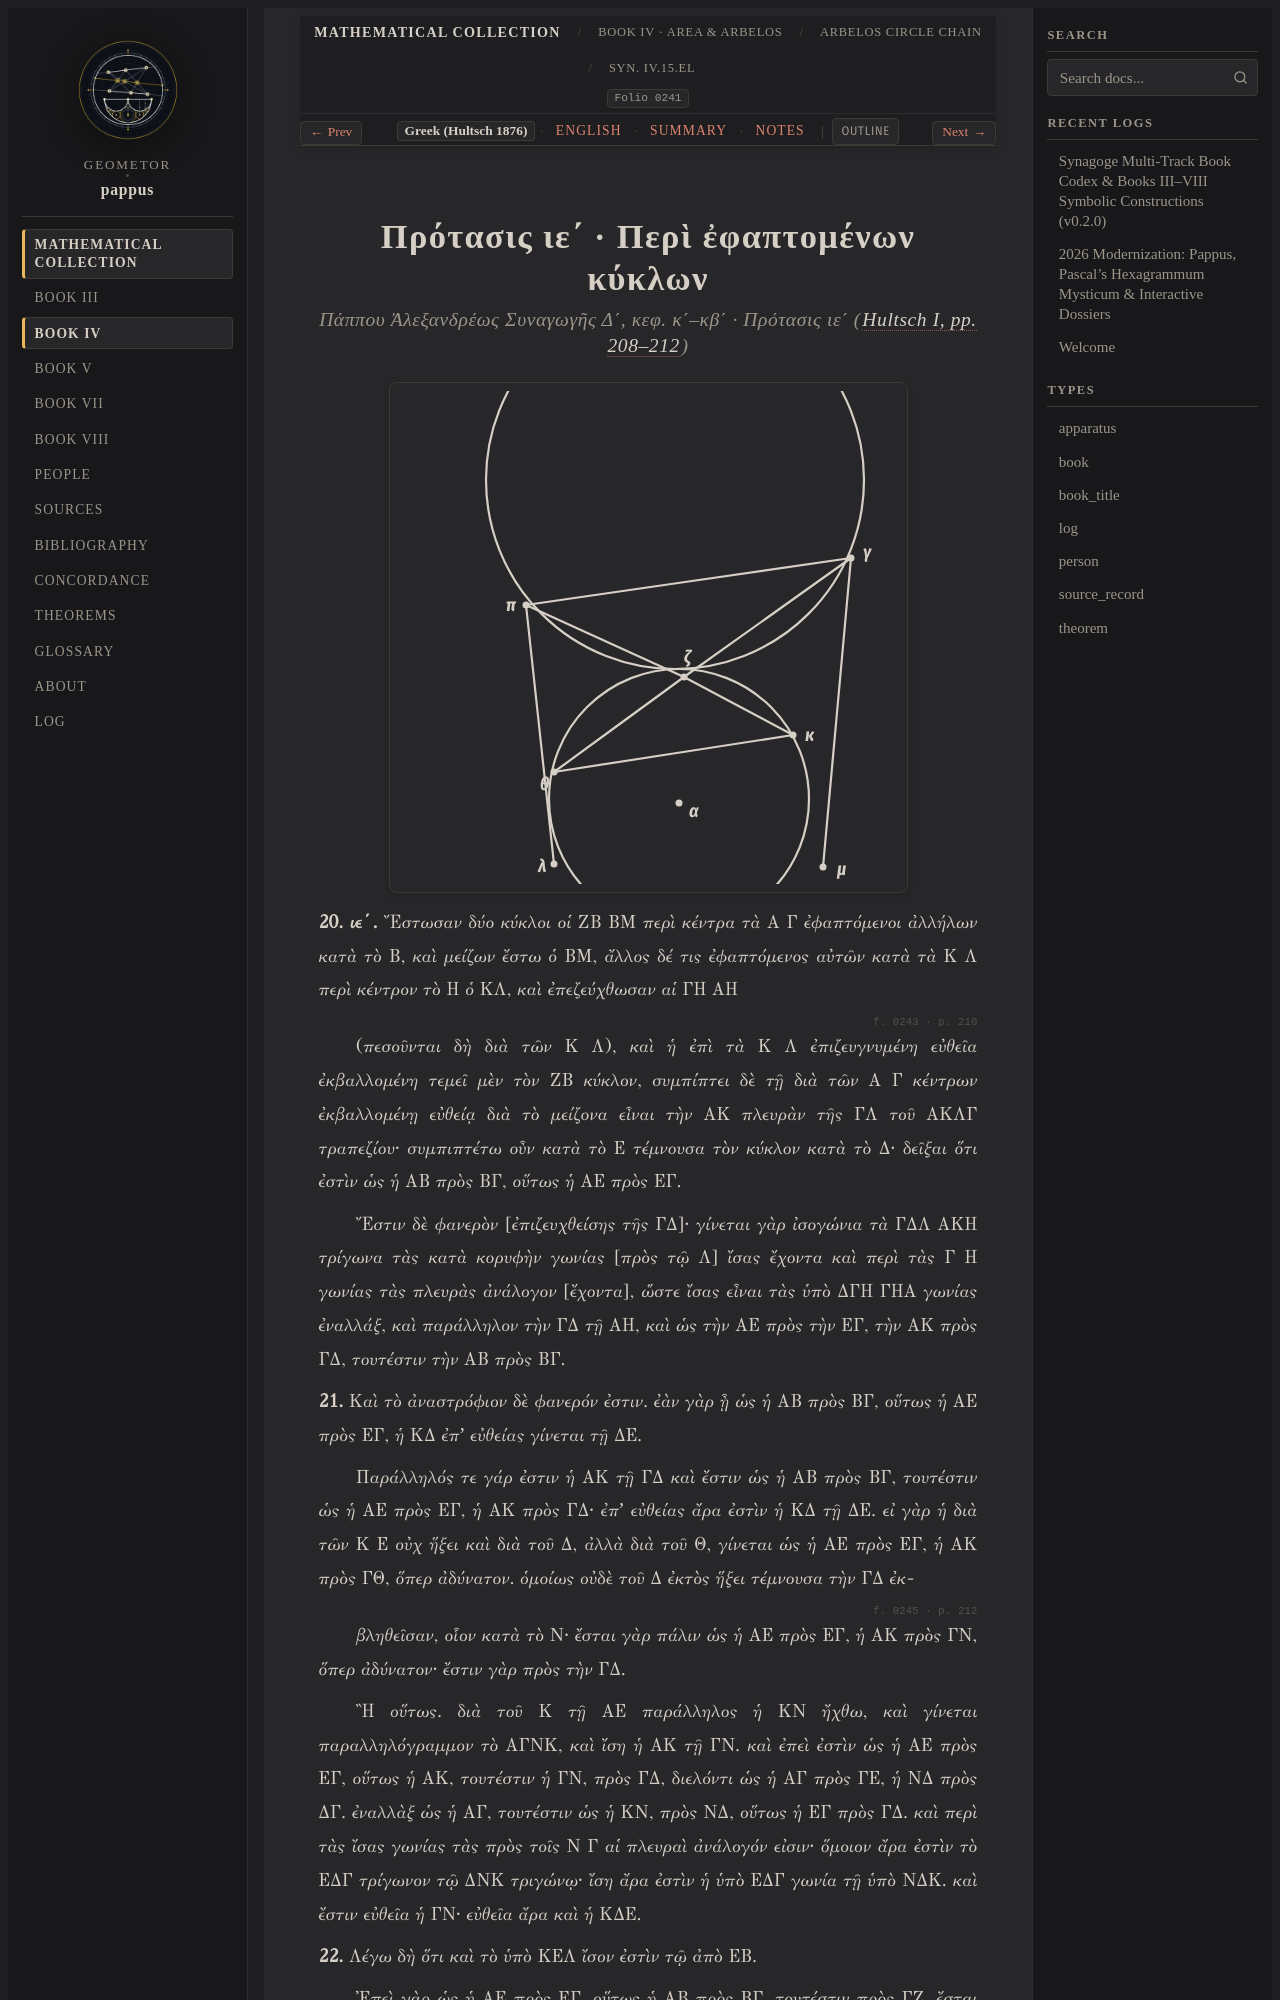

repository: geometor/pappus · page: synagoge/book_04/prop_14_18_arbelos/prop_15_radical_chord/el.html · generator: sphinx

:order: 2
:layout: book
:type: book
:title: Πρότασις ιε΄ · Περὶ ἐφαπτομένων κύκλων
:canonical_id: Syn. IV.15.el
:folio: hultsch_1876_vol1:0241
:tracks: English: index | Greek: el | Summary: summary | Notes: notes
